Dataset: fillet_dataset_small (GitHub, joshbrew/XGBoost_ONNX_Training_Conversion). Classes: alaska cod, alaskan halibut, pacific cod, petrale sole, rockfish, tilapia.

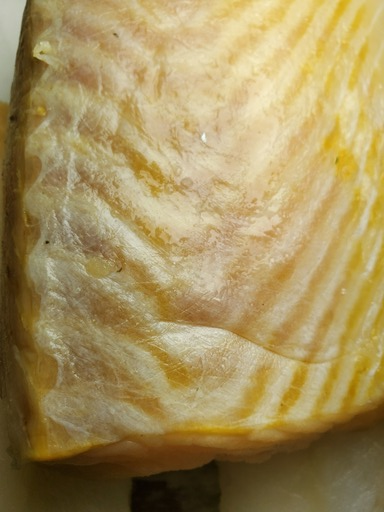
Label: alaskan halibut

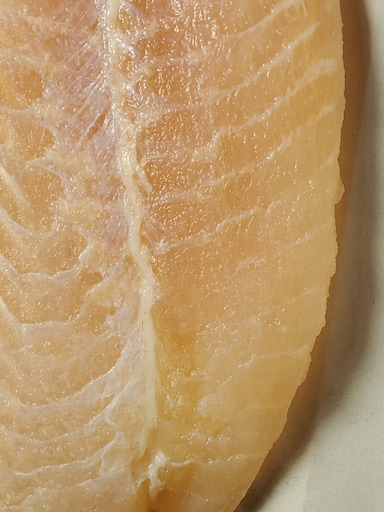
Label: petrale sole

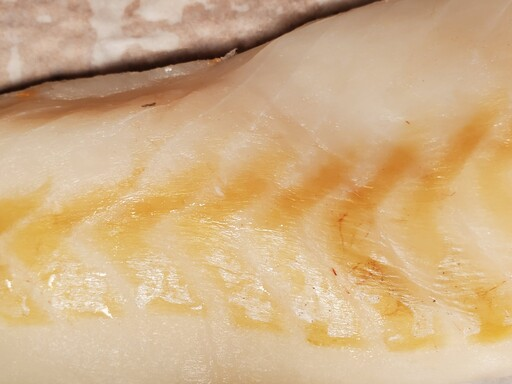
Label: alaska cod

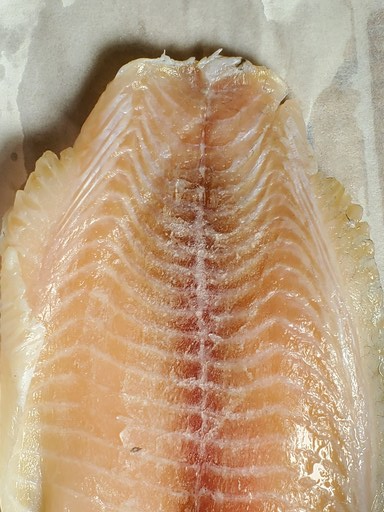
Label: tilapia

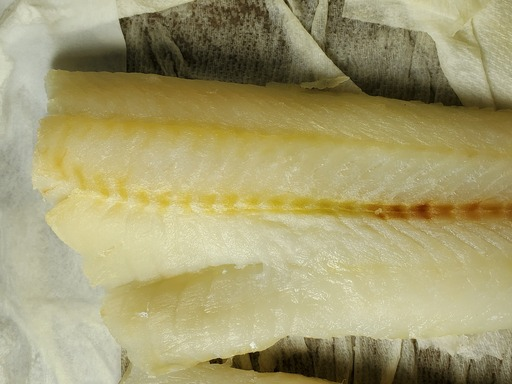
Label: pacific cod

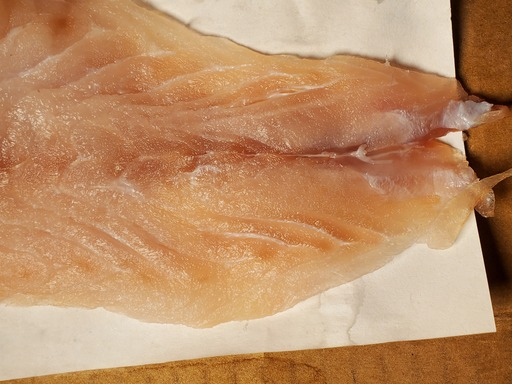
Label: rockfish
